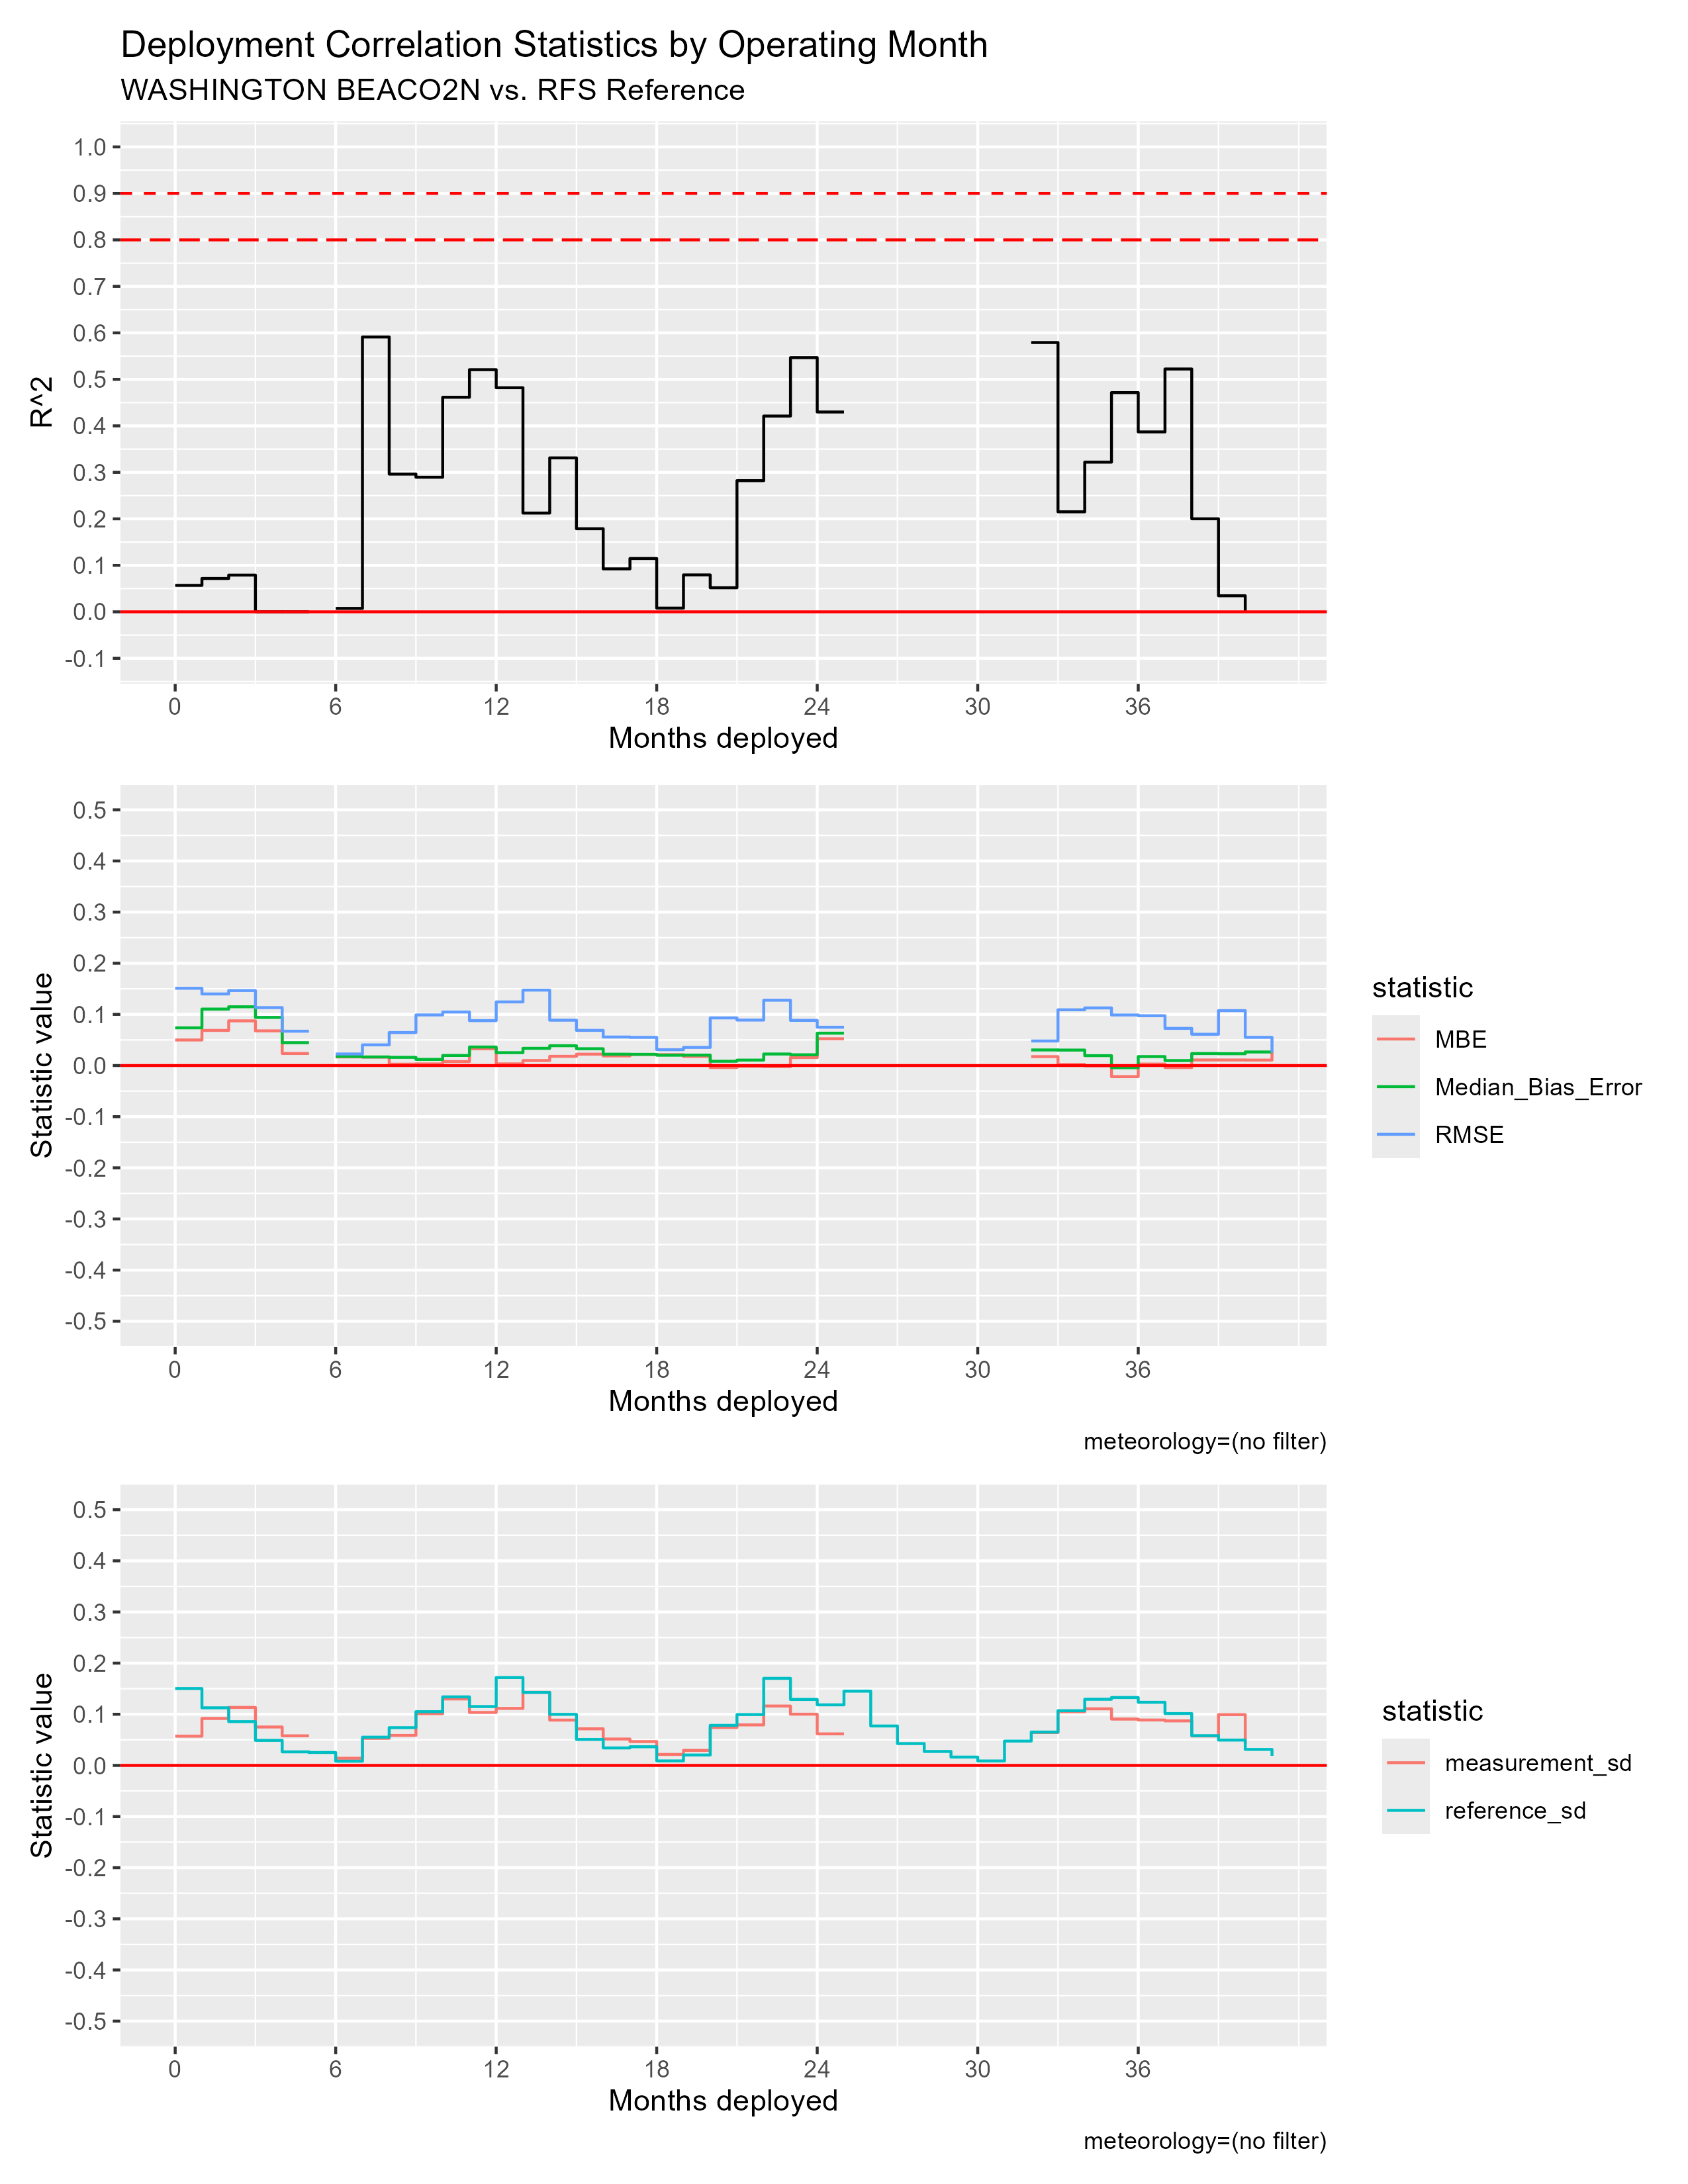

Data behind this chart, as committed beside it:
mos_into_deployment, R^2, RMSE, MBE, Median_Bias_Error, measurement_sd, reference_sd
0, 0.05691, 0.1511, 0.04994, 0.07373, 0.05714, 0.1503
1, 0.07172, 0.14, 0.06868, 0.1104, 0.09182, 0.1126
2, 0.07902, 0.1466, 0.08736, 0.1149, 0.1134, 0.08561
3, 4.51050102021679e-5, 0.1132, 0.06778, 0.09404, 0.07509, 0.04891
4, 2.4833324009903886e-5, 0.06713, 0.02354, 0.04469, 0.05785, 0.0265
5, NA, NA, NA, NA, NA, 0.02527
6, 0.007305, 0.02256, 0.01687, 0.0177, 0.014, 0.008236
7, 0.5911, 0.04041, 0.01643, 0.01679, 0.05297, 0.05518
8, 0.2962, 0.06454, 0.002699, 0.01598, 0.05872, 0.07381
9, 0.2895, 0.09891, 0.00318, 0.01194, 0.101, 0.1051
10, 0.4615, 0.1046, 0.007735, 0.01968, 0.13, 0.134
11, 0.5209, 0.08778, 0.03273, 0.03623, 0.1036, 0.1151
12, 0.482, 0.1244, 0.003231, 0.02515, 0.1114, 0.1718
13, 0.2124, 0.1475, 0.009789, 0.03366, 0.1429, 0.1427
14, 0.3311, 0.08865, 0.01798, 0.03872, 0.08859, 0.09981
15, 0.1787, 0.06876, 0.02225, 0.03284, 0.07156, 0.0508
16, 0.09241, 0.05576, 0.01878, 0.02217, 0.05163, 0.03414
17, 0.1147, 0.05509, 0.02169, 0.02189, 0.04663, 0.03647
18, 0.007956, 0.03096, 0.0213, 0.02016, 0.02147, 0.008801
19, 0.07944, 0.03542, 0.01787, 0.02042, 0.02931, 0.02034
20, 0.05176, 0.09311, -0.003884, 0.008375, 0.07407, 0.07833
21, 0.2821, 0.08889, -0.001707, 0.01063, 0.07921, 0.09945
22, 0.4211, 0.1277, -0.002232, 0.02251, 0.1161, 0.1703
23, 0.5467, 0.08829, 0.01564, 0.02103, 0.1001, 0.129
24, 0.4298, 0.0749, 0.05235, 0.06325, 0.06166, 0.1184
25, NA, NA, NA, NA, NA, 0.1452
26, NA, NA, NA, NA, NA, 0.0771
27, NA, NA, NA, NA, NA, 0.04269
28, NA, NA, NA, NA, NA, 0.02725
29, NA, NA, NA, NA, NA, 0.01628
30, NA, NA, NA, NA, NA, 0.008721
31, NA, NA, NA, NA, NA, 0.04758
32, 0.5792, 0.04802, 0.01742, 0.03044, 0.06439, 0.06519
33, 0.2151, 0.109, 0.001925, 0.03021, 0.1049, 0.107
34, 0.3219, 0.1127, -6.544118705617523e-4, 0.01932, 0.1107, 0.1294
35, 0.4715, 0.09885, -0.02172, -0.004252, 0.0906, 0.1328
36, 0.387, 0.09736, 0.00287, 0.01749, 0.08877, 0.1235
37, 0.5223, 0.07264, -0.00393, 0.009733, 0.0871, 0.1014
38, 0.2001, 0.06114, 0.01084, 0.02342, 0.05758, 0.05818
39, 0.03455, 0.1074, 0.01079, 0.02315, 0.09932, 0.0495
40, 4.97998535401138e-4, 0.0551, 0.01063, 0.02651, 0.04163, 0.03127
41, NA, 0.02555, 0.02555, 0.02555, NA, 0.01873
